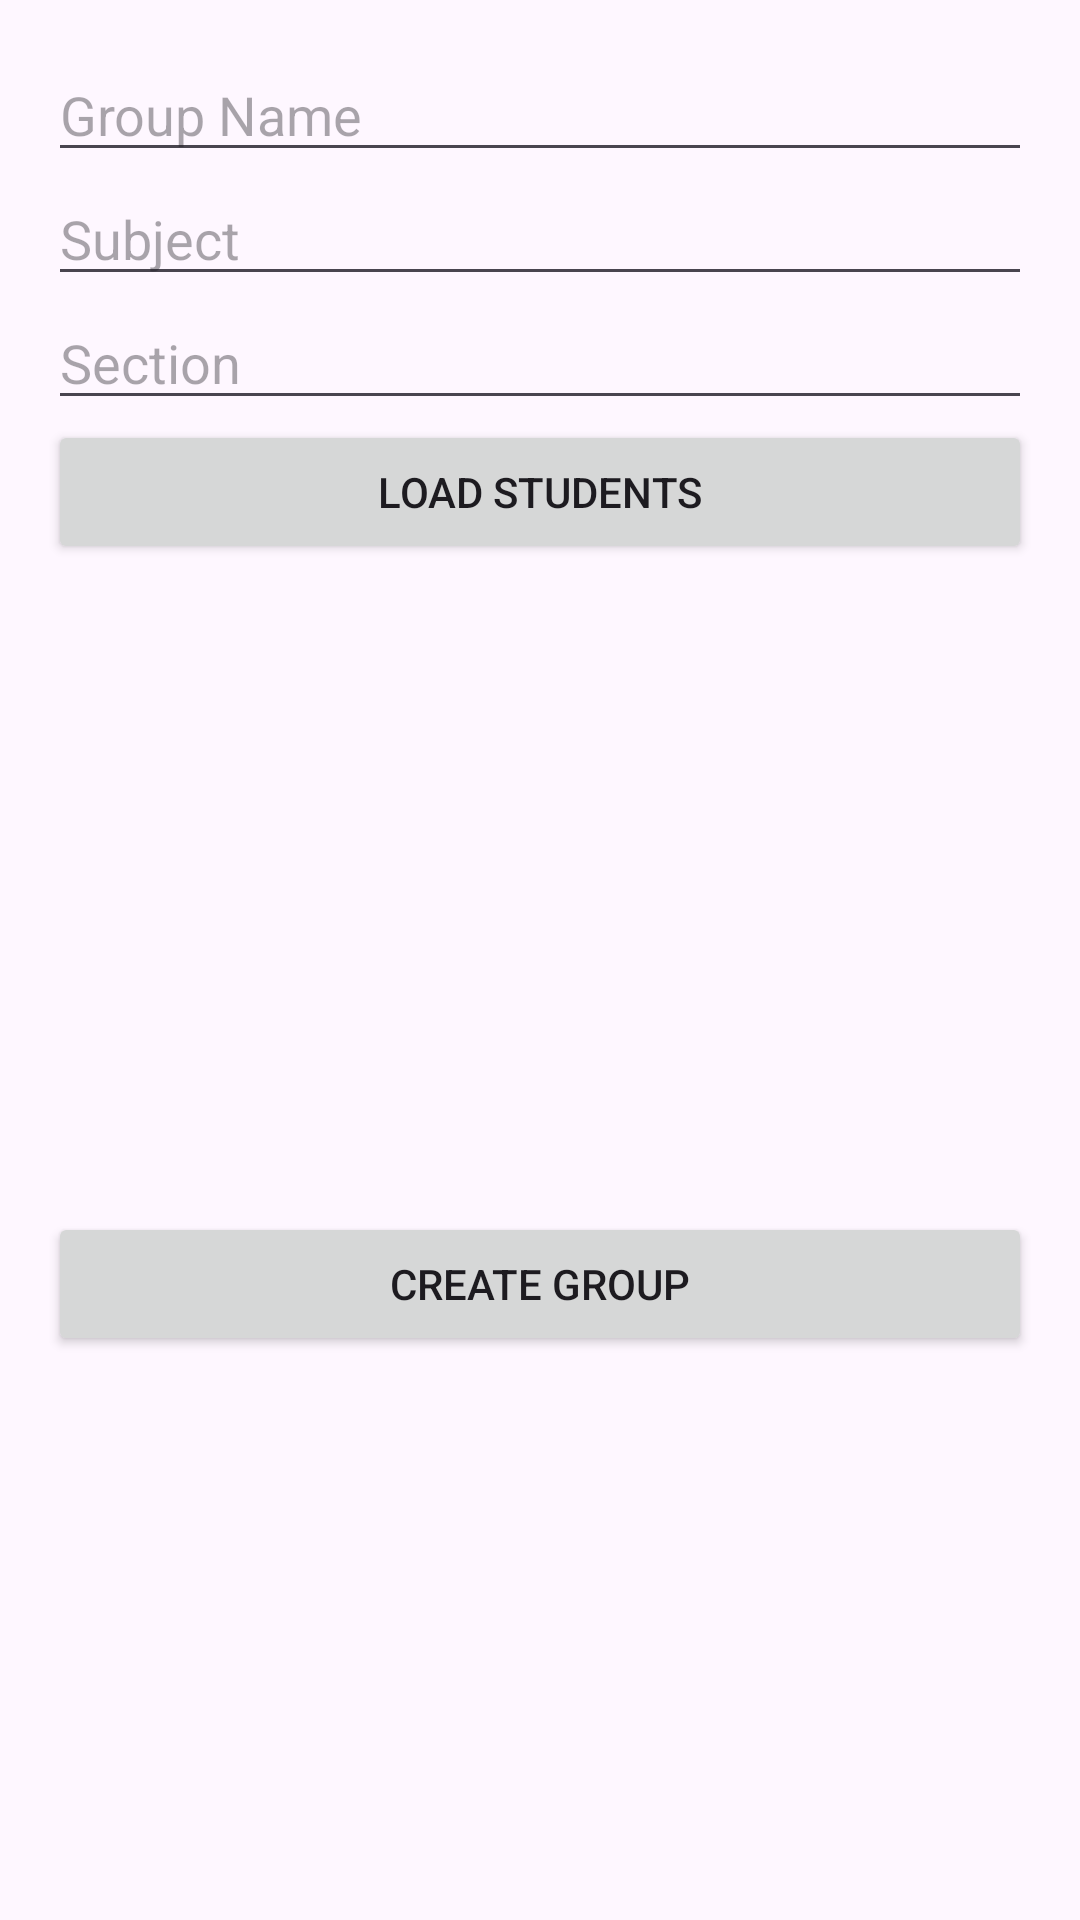

Here is an Android app screen rendered from its layout file. Give the layout XML and the strings, colors and styles it references.
<!-- AndroidManifest.xml: application theme Theme.Edudeep -->
<!-- res/layout/activity_create_group.xml -->
<?xml version="1.0" encoding="utf-8"?>
<ScrollView
    xmlns:android="http://schemas.android.com/apk/res/android"
    android:layout_width="match_parent"
    android:layout_height="match_parent"
    android:padding="16dp">

    <LinearLayout
        android:layout_width="match_parent"
        android:layout_height="wrap_content"
        android:orientation="vertical">

        <EditText
            android:id="@+id/groupNameInput"
            android:layout_width="match_parent"
            android:layout_height="wrap_content"
            android:hint="Group Name" />

        <EditText
            android:id="@+id/subjectInput"
            android:layout_width="match_parent"
            android:layout_height="wrap_content"
            android:hint="Subject" />

        <EditText
            android:id="@+id/sectionInput"
            android:layout_width="match_parent"
            android:layout_height="wrap_content"
            android:hint="Section" />

        <Button
            android:id="@+id/loadStudentsButton"
            android:layout_width="match_parent"
            android:layout_height="wrap_content"
            android:text="Load Students" />

        <ListView
            android:id="@+id/studentListView"
            android:layout_width="match_parent"
            android:layout_height="200dp"
            android:dividerHeight="1dp" />

        <Button
            android:id="@+id/createGroupButton"
            android:layout_width="match_parent"
            android:layout_height="wrap_content"
            android:text="Create Group"
            android:layout_marginTop="16dp" />
    </LinearLayout>
</ScrollView>
<!-- resources referenced by this layout -->
<resources>
  <style name="Theme.Edudeep" parent="Base.Theme.Edudeep" />
  <style name="Base.Theme.Edudeep" parent="Theme.Material3.DayNight.NoActionBar">
          
          
          <item name="colorPrimary">@color/primaryColor</item>
          <item name="colorPrimaryVariant">@color/secondaryColor</item>
          <item name="colorAccent">@color/accentColor</item>
  
          
      </style>
  <color name="primaryColor">#FF5722</color>
  <color name="secondaryColor">#FF7043</color>
  <color name="accentColor">#FF1744</color>
</resources>
